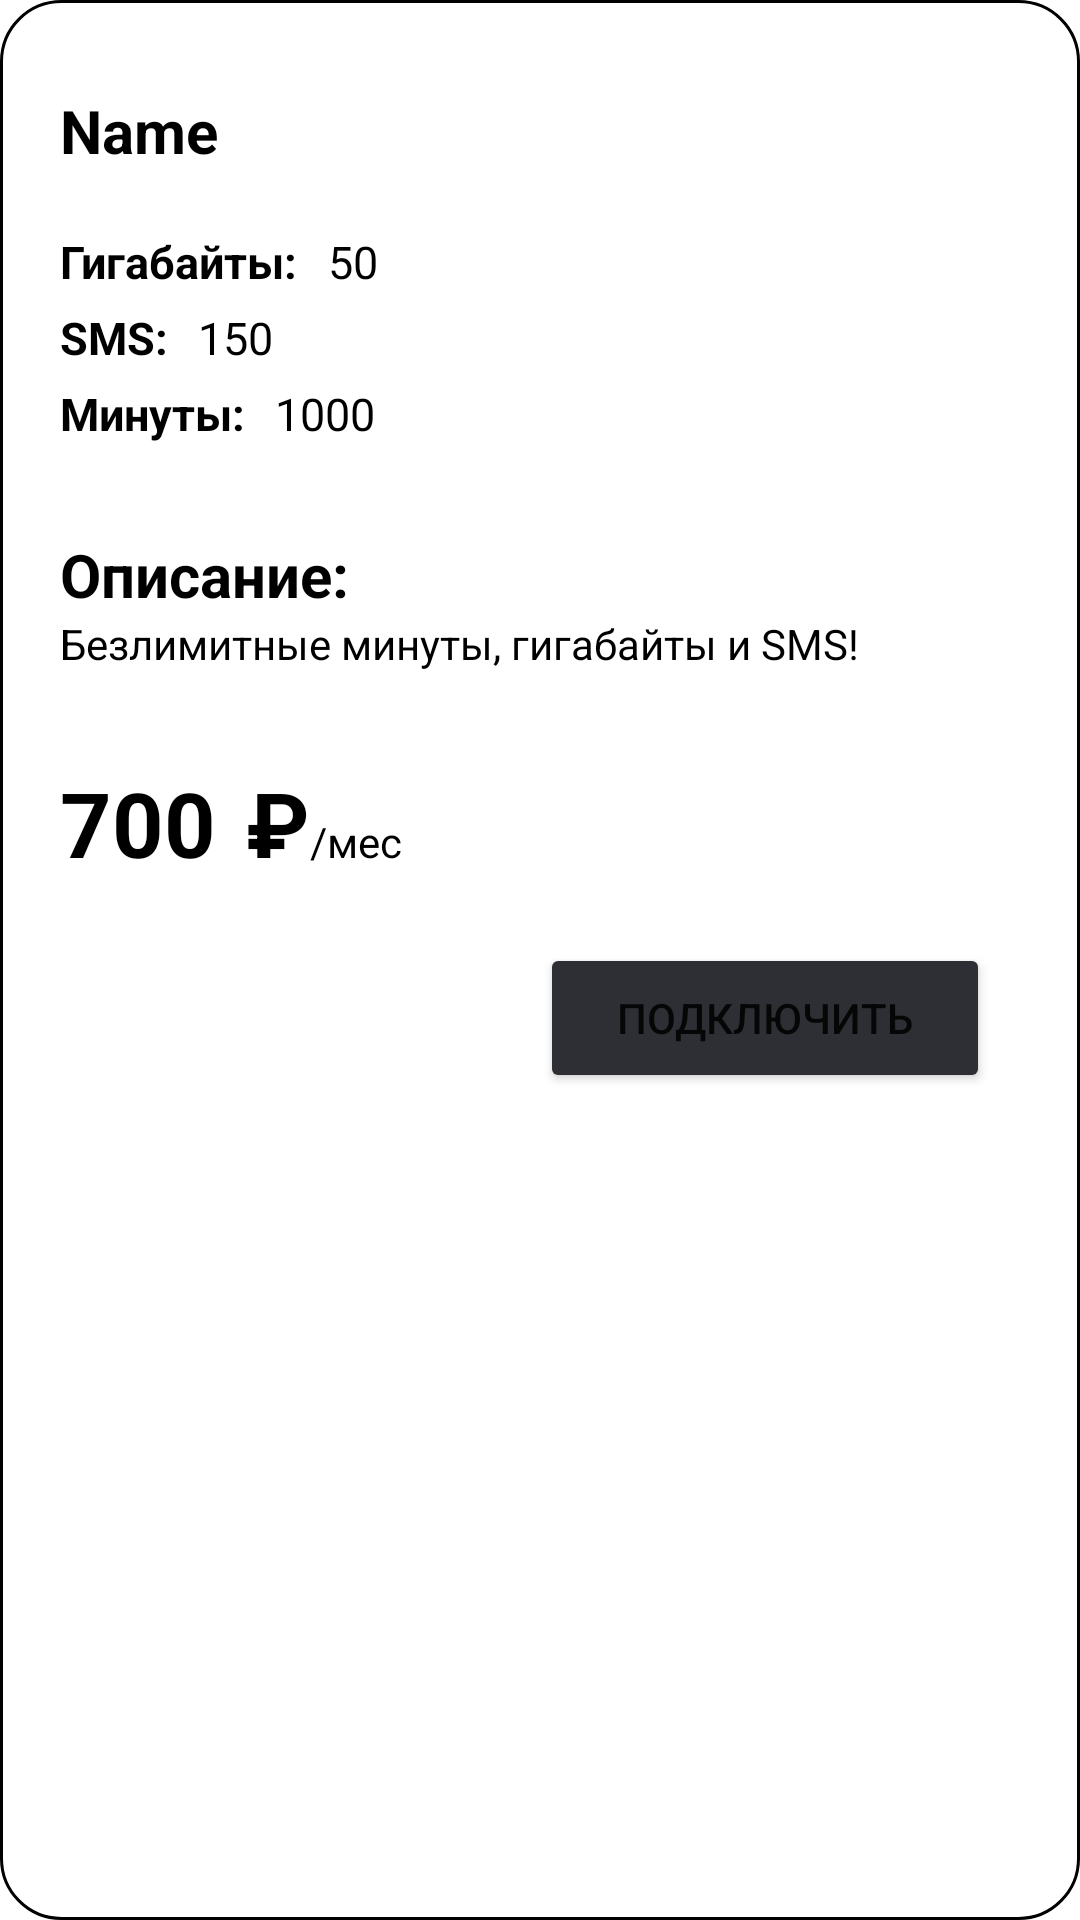

Reconstruct the res/layout file that produces this screen, plus the resources it refers to.
<!-- AndroidManifest.xml: application theme Theme.MacSim -->
<!-- res/layout/tariff_item.xml -->
<?xml version="1.0" encoding="utf-8"?>

<LinearLayout xmlns:android="http://schemas.android.com/apk/res/android"
    xmlns:app="http://schemas.android.com/apk/res-auto"
    android:layout_width="match_parent"
    android:layout_height="wrap_content"
    android:orientation="vertical"
    android:background="@drawable/tariff_item_backgroung"
    android:elevation="2dp"
    android:translationZ="2dp"
    android:padding="10dp"
    android:layout_marginTop="10dp"
    android:layout_marginBottom="10dp">

    <TextView
        android:id="@+id/TariffNameText"
        android:layout_width="wrap_content"
        android:layout_height="wrap_content"
        android:layout_marginStart="10dp"
        android:layout_marginTop="20dp"
        android:text="Name"
        android:textColor="@color/black"
        android:textSize="20dp"
        android:textStyle="bold"
        app:layout_constraintStart_toStartOf="parent"
        app:layout_constraintTop_toTopOf="parent" />

    <LinearLayout
        android:id="@+id/linearLayout"
        android:layout_width="wrap_content"
        android:layout_height="wrap_content"
        android:layout_marginStart="10dp"
        android:orientation="vertical">

        <LinearLayout
            android:layout_width="wrap_content"
            android:layout_height="wrap_content"
            android:layout_marginTop="20dp"
            android:orientation="horizontal">

            <TextView
                android:layout_width="wrap_content"
                android:layout_height="wrap_content"
                android:text="Гигабайты:"
                android:textColor="@color/black"
                android:textSize="15dp"
                android:textStyle="bold" />

            <TextView
                android:id="@+id/GigabytesText"
                android:layout_width="wrap_content"
                android:layout_height="wrap_content"
                android:layout_marginStart="10dp"
                android:text="50"
                android:textColor="@color/black"
                android:textSize="15dp" />
        </LinearLayout>

        <LinearLayout
            android:layout_width="wrap_content"
            android:layout_height="wrap_content"
            android:layout_marginTop="5dp"
            android:orientation="horizontal">

            <TextView
                android:layout_width="wrap_content"
                android:layout_height="wrap_content"
                android:text="SMS:"
                android:textColor="@color/black"
                android:textSize="15dp"
                android:textStyle="bold" />

            <TextView
                android:id="@+id/SMSText"
                android:layout_width="wrap_content"
                android:layout_height="wrap_content"
                android:layout_marginStart="10dp"
                android:text="150"
                android:textColor="@color/black"
                android:textSize="15dp" />
        </LinearLayout>

        <LinearLayout
            android:layout_width="wrap_content"
            android:layout_height="wrap_content"
            android:layout_marginTop="5dp"
            android:orientation="horizontal">

            <TextView
                android:layout_width="wrap_content"
                android:layout_height="wrap_content"
                android:text="Минуты:"
                android:textColor="@color/black"
                android:textSize="15dp"
                android:textStyle="bold" />

            <TextView
                android:id="@+id/MinutesText"
                android:layout_width="wrap_content"
                android:layout_height="wrap_content"
                android:layout_marginStart="10dp"
                android:text="1000"
                android:textColor="@color/black"
                android:textSize="15dp" />
        </LinearLayout>

    </LinearLayout>

    <TextView
        android:layout_width="wrap_content"
        android:layout_height="wrap_content"
        android:layout_marginTop="30dp"
        android:text="Описание:"
        android:textColor="@color/black"
        android:textSize="20dp"
        android:textStyle="bold"
        android:layout_marginStart="10dp" />

    <TextView
        android:layout_width="wrap_content"
        android:layout_height="wrap_content"
        android:text="Безлимитные минуты, гигабайты и SMS!"
        android:textColor="@color/black"
        android:layout_marginStart="10dp"
        android:id="@+id/DescriptionText"/>

    <LinearLayout
        android:layout_width="match_parent"
        android:layout_height="wrap_content"
        android:layout_marginStart="10dp"
        android:layout_marginBottom="20dp"
        android:orientation="horizontal"
        app:layout_constraintBottom_toBottomOf="parent"
        app:layout_constraintStart_toStartOf="parent"
        android:layout_marginTop="30dp">

        <TextView
            android:id="@+id/PriceText"
            android:layout_width="wrap_content"
            android:layout_height="wrap_content"
            android:text="700"
            android:textColor="@color/black"
            android:textSize="30dp"
            android:textStyle="bold" />

        <TextView
            android:layout_width="wrap_content"
            android:layout_height="wrap_content"
            android:layout_marginStart="10dp"
            android:text="₽"
            android:textColor="@color/black"
            android:textSize="30dp"
            android:textStyle="bold" />

        <TextView
            android:layout_width="wrap_content"
            android:layout_height="wrap_content"
            android:text="/мес"
            android:textColor="@color/black" />


    </LinearLayout>
    <Button
        android:layout_width="150dp"
        android:layout_height="50dp"
        android:layout_gravity="right"
        android:text="Подключить"
        android:id="@+id/ConnectButton"
        android:backgroundTint="@color/overlay_dark"
        android:layout_marginEnd="20dp"/>
</LinearLayout>
<!-- resources referenced by this layout -->
<resources>
  <color name="black">#FF000000</color>
  <color name="overlay_dark">#2D2f34</color>
  <!-- drawable tariff_item_backgroung (drawable) -->
  <?xml version="1.0" encoding="utf-8"?>
  
  <layer-list xmlns:android="http://schemas.android.com/apk/res/android">
      <item>
          <shape>
              <stroke android:color="@color/black"
                  android:width="1dp"/>
              <corners
                  android:radius="20dp"/>
          </shape>
      </item>
  </layer-list>
  <style name="Theme.MacSim" parent="Theme.MaterialComponents.DayNight.DarkActionBar">
          
          <item name="colorPrimary">@color/purple_500</item>
          <item name="colorPrimaryVariant">@color/purple_700</item>
          <item name="colorOnPrimary">@color/white</item>
          
          <item name="colorSecondary">@color/teal_200</item>
          <item name="colorSecondaryVariant">@color/teal_700</item>
          <item name="colorOnSecondary">@color/black</item>
          
          <item name="android:statusBarColor" tools:targetApi="l">?attr/colorPrimaryVariant</item>
          
      </style>
  <color name="purple_500">#FF6200EE</color>
  <color name="purple_700">#1F2023</color>
  <color name="white">#FFFFFFFF</color>
  <color name="teal_200">#FF03DAC5</color>
  <color name="teal_700">#FF018786</color>
</resources>
